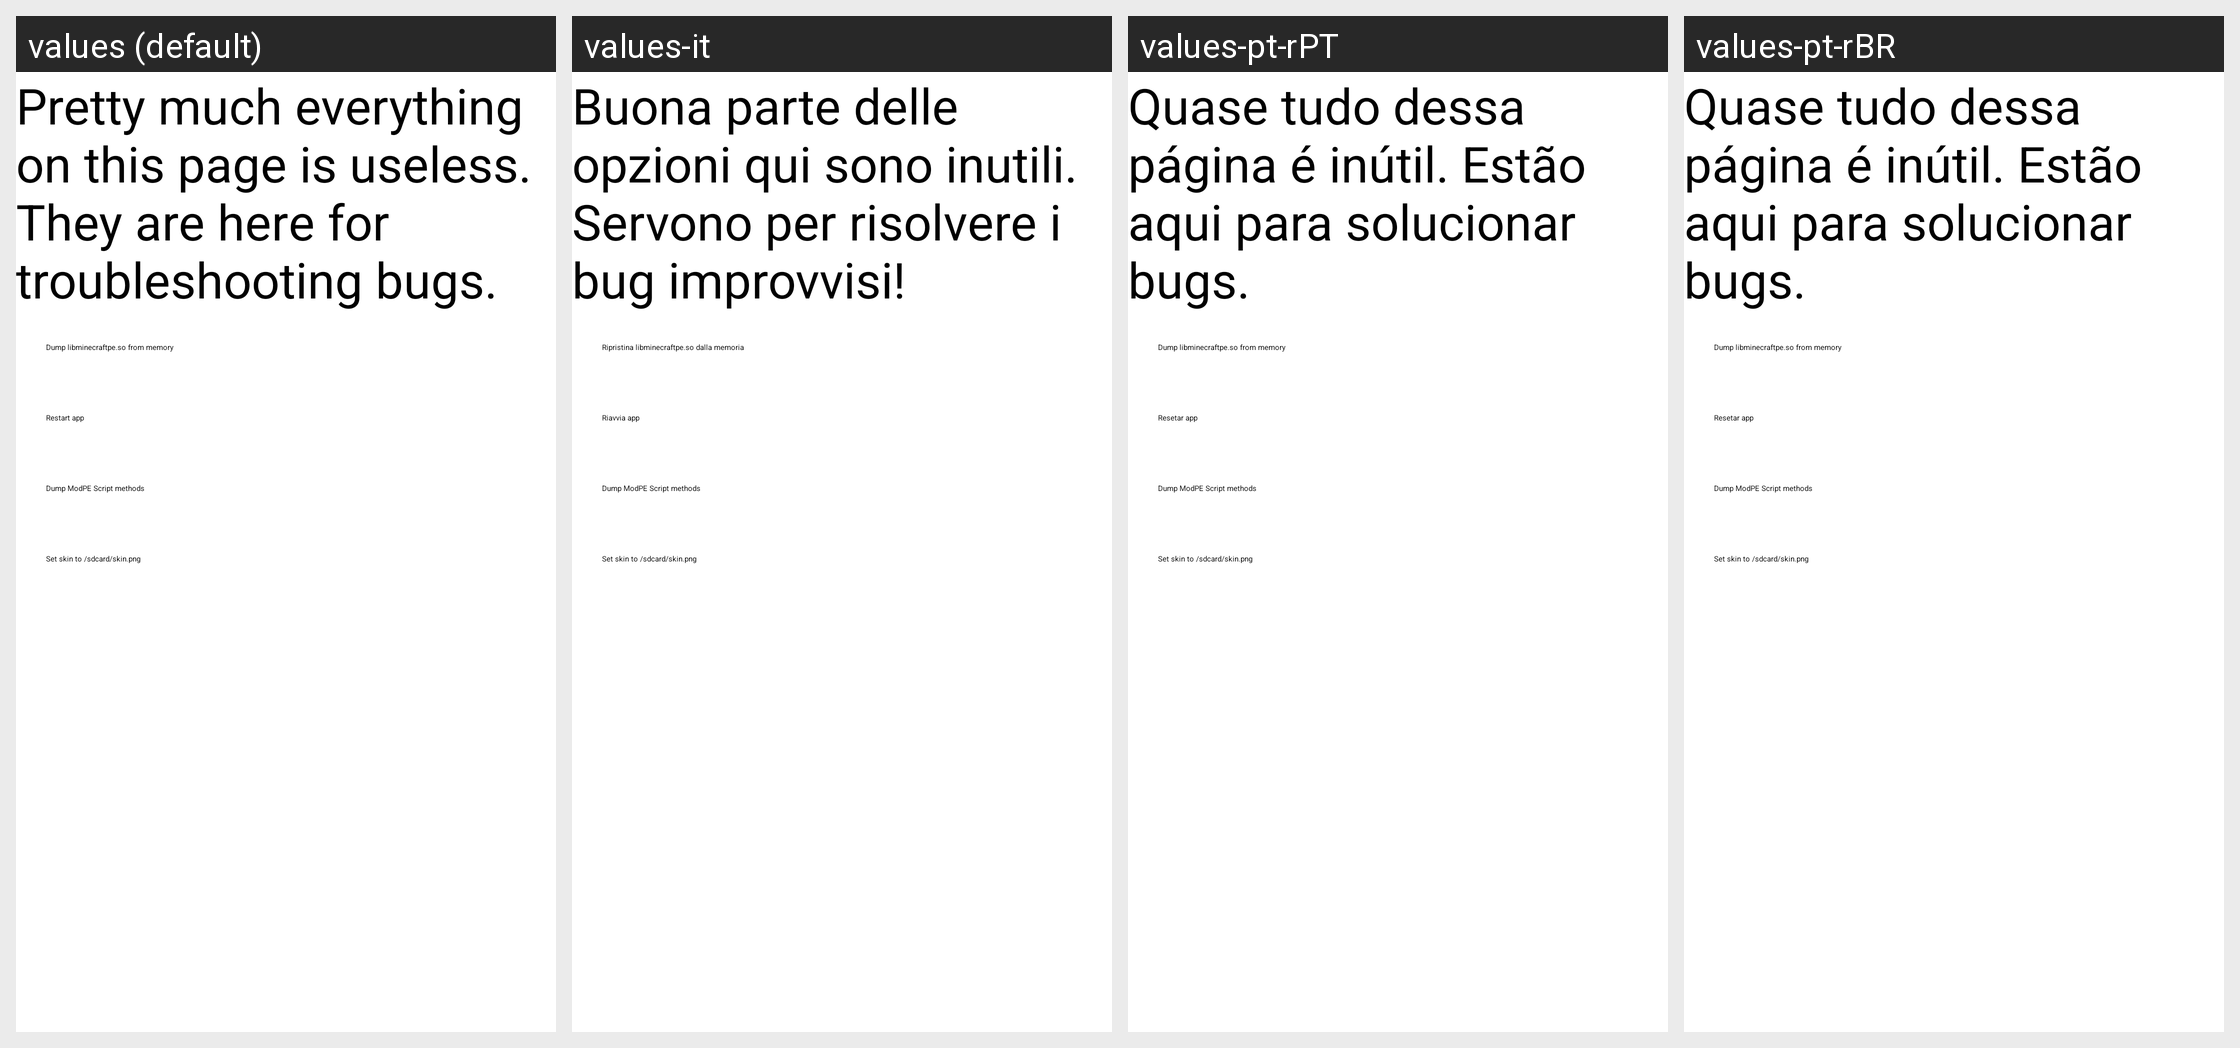

Translations of the strings shown on this Android screen, per locale in the grid:
Android screen res/layout/nerdy_stuff.xml rendered under 4 locales, left to right: values (default), values-it, values-pt-rPT, values-pt-rBR. Device: Nexus 5 (rendered at 1080×1920; each locale shown at half size, 540×960, under a caption strip naming it); theme BlockLauncherTheme.
Other locales in the repository, not shown: values-af, values-ar, values-bg, values-ca, values-cs, values-da, values-da-rDK, values-de, values-el, values-en-rGB, values-en-rIN, values-es, values-es-rMX, values-et-rEE, values-fa, values-fi, values-fi-rFI, values-fr, values-fr-rCA, values-hi, values-hr, values-hu, values-in, values-iw, values-ja, values-ja-rJP, values-ko, values-ko-rKR, values-lt, values-lv, values-nb, values-nb-rNO, values-nl, values-nl-rNL, values-pa-rIN, values-pl, values-pl-rPL, values-pt, values-ro, values-ru, values-ru-rRU, values-sk, values-sl, values-sq-rAL, values-sr, values-sv, values-sv-rSE, values-th, values-tl, values-tr, values-tr-rTR, values-uk, values-vi, values-zh-rCN, values-zh-rTW.
Strings drawn on this screen, with the default value and each locale's value (text and hints the layout hard-codes, and strings that could not be matched under every locale, appear in the picture but are not listed):

nerdy_stuff_are_useless
  values: Pretty much everything on this page is useless. They are here for troubleshooting bugs.
  values-it: Buona parte delle opzioni qui sono inutili. Servono per risolvere i bug improvvisi!
  values-pt-rPT: Quase tudo dessa página é inútil. Estão aqui para solucionar bugs.  [from values-pt]
  values-pt-rBR: Quase tudo dessa página é inútil. Estão aqui para solucionar bugs.  [from values-pt]

dump_libminecraftpe
  values: Dump libminecraftpe.so from memory
  values-it: Ripristina libminecraftpe.so dalla memoria
  values-pt-rPT: Dump libminecraftpe.so from memory  [from values-pt]
  values-pt-rBR: Dump libminecraftpe.so from memory  [from values-pt]

restart_app
  values: Restart app
  values-it: Riavvia app
  values-pt-rPT: Resetar app  [from values-pt]
  values-pt-rBR: Resetar app  [from values-pt]

nerdy_stuff_dump_modpe
  values: Dump ModPE Script methods
  values-it: Dump ModPE Script methods  [not translated; the default value is used]
  values-pt-rPT: Dump ModPE Script methods  [not translated; the default value is used]
  values-pt-rBR: Dump ModPE Script methods  [not translated; the default value is used]

nerdy_stuff_set_skin
  values: Set skin to /sdcard/skin.png
  values-it: Set skin to /sdcard/skin.png  [not translated; the default value is used]
  values-pt-rPT: Set skin to /sdcard/skin.png  [not translated; the default value is used]
  values-pt-rBR: Set skin to /sdcard/skin.png  [not translated; the default value is used]
